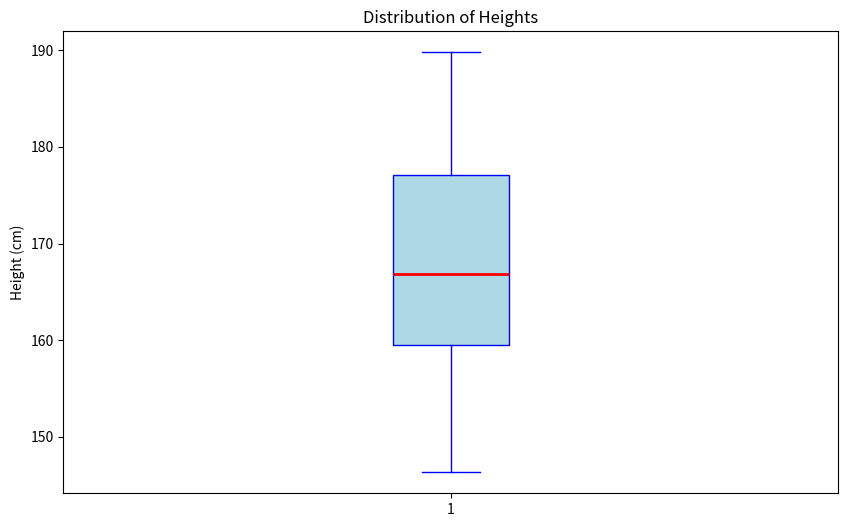

Here is the Python script that generated this plot:
import numpy as np
import matplotlib.pyplot as plt

#Generating random height data
heights = np.random.normal(loc=170, scale=10, size=50)

#Creating the box plot
plt.figure(figsize=(10,6))
plt.boxplot(heights, patch_artist=True,
    boxprops=dict(facecolor='lightblue', color='blue'),
    medianprops=dict(color='red', linewidth=2),
    whiskerprops=dict(color='blue'),
    capprops=dict(color='blue'),
    flierprops=dict(marker='o', color='red', alpha=0.5))
plt.title('Distribution of Heights')
plt.ylabel('Height (cm)')
plt.show()
